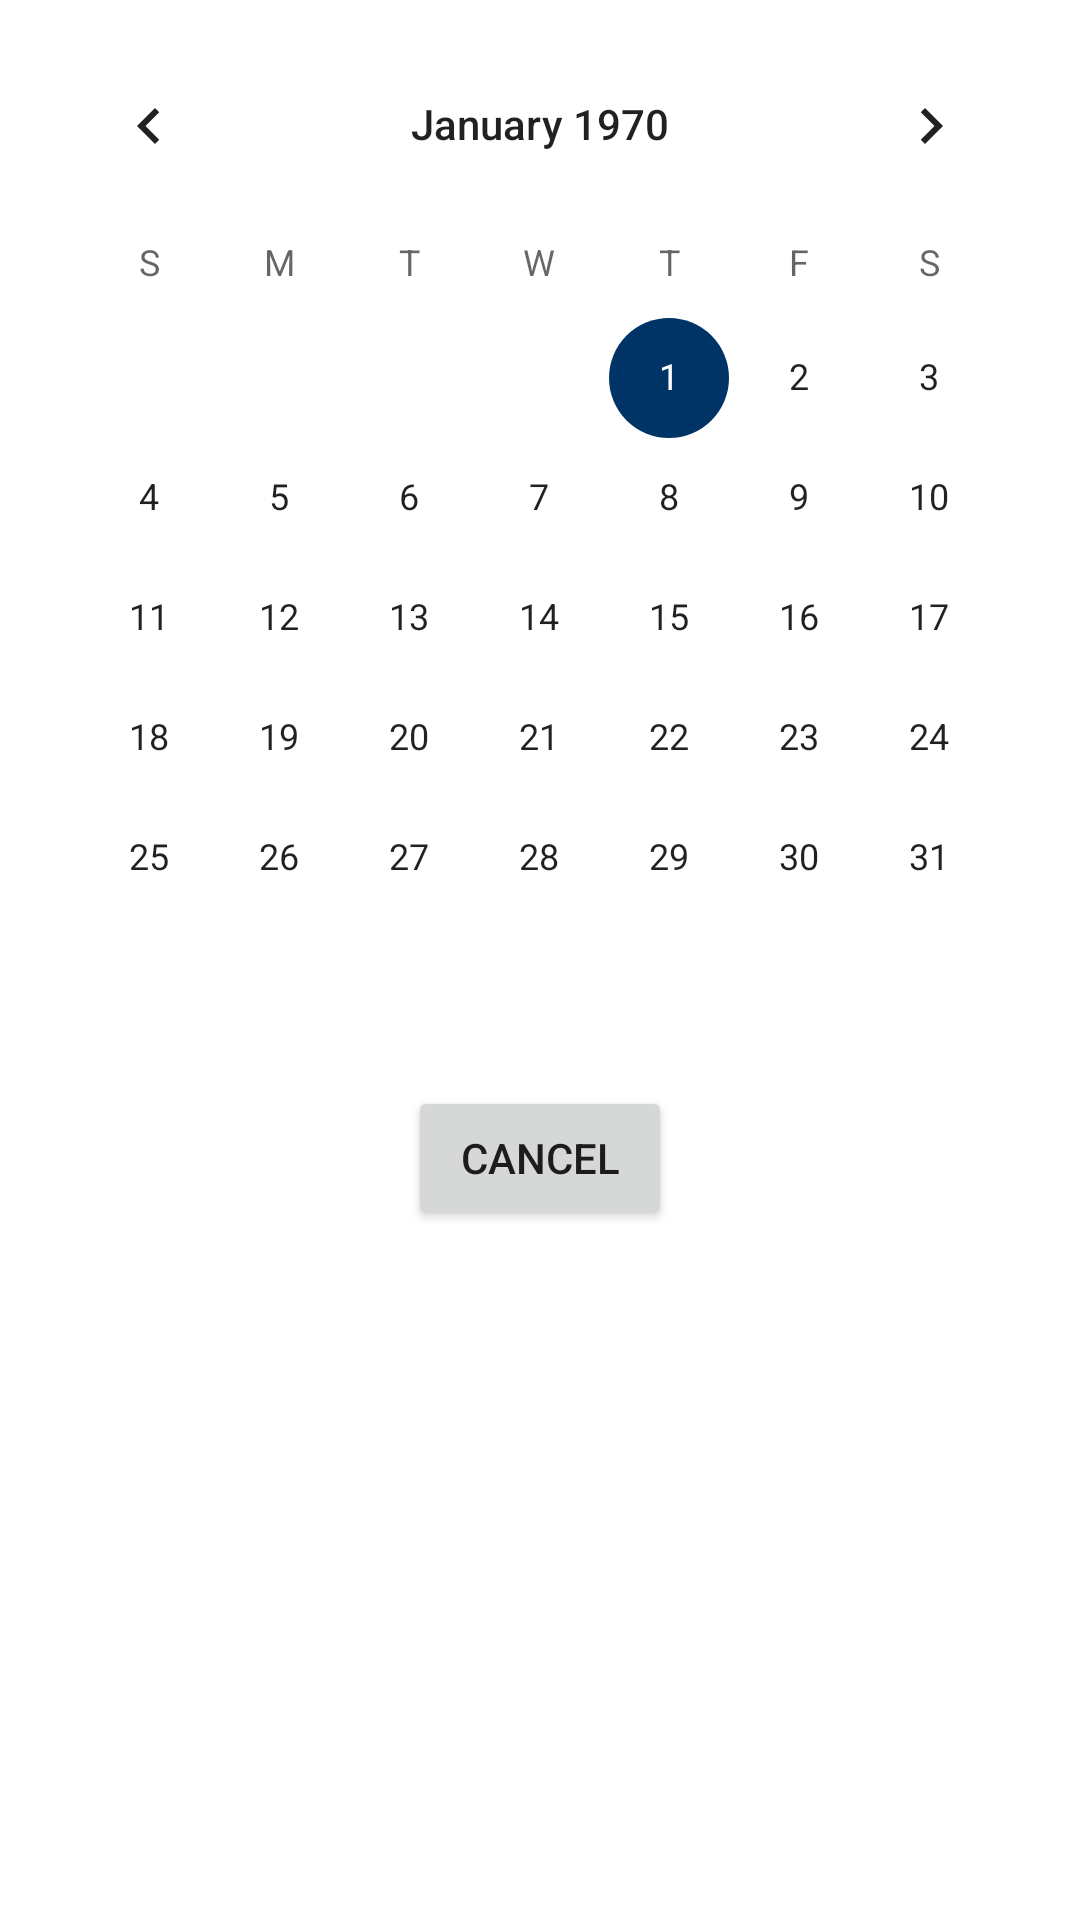

This screen was rendered from an Android layout file. Write that file and the resources it references.
<!-- AndroidManifest.xml: application theme Theme.OtaWilma -->
<!-- res/layout/popup_calender_seek.xml -->
<?xml version="1.0" encoding="utf-8"?>
<androidx.constraintlayout.widget.ConstraintLayout xmlns:android="http://schemas.android.com/apk/res/android"
    xmlns:app="http://schemas.android.com/apk/res-auto"
    android:layout_width="match_parent"
    android:layout_height="match_parent"
    android:background="?attr/colorBackgroundFloating">

    <CalendarView
        android:id="@+id/calendarViewPopupSeek"
        android:layout_width="0dp"
        android:layout_height="wrap_content"
        android:layout_marginStart="8dp"
        android:layout_marginTop="8dp"
        android:layout_marginEnd="8dp"
        app:layout_constraintEnd_toEndOf="parent"
        app:layout_constraintStart_toStartOf="parent"
        app:layout_constraintTop_toTopOf="parent" />

    <Button
        android:id="@+id/buttonDismissCalender"
        android:layout_width="wrap_content"
        android:layout_height="wrap_content"
        android:layout_marginTop="16dp"
        android:text="@android:string/cancel"
        app:layout_constraintEnd_toEndOf="parent"
        app:layout_constraintStart_toStartOf="parent"
        app:layout_constraintTop_toBottomOf="@+id/calendarViewPopupSeek" />
</androidx.constraintlayout.widget.ConstraintLayout>
<!-- resources referenced by this layout -->
<resources>
  <style name="Theme.OtaWilma" parent="Theme.MaterialComponents.DayNight.NoActionBar">
          <item name="android:colorBackground">#ffffff</item>
          <item name="colorPrimary">@color/lightBlue</item>
          <item name="colorOnPrimary">@color/black</item>
          <item name="colorSecondary">@color/darkBlue</item>
          <item name="colorOnSecondary">@color/white</item>
          <item name="android:statusBarColor">@color/lightBlue</item>
      </style>
  <color name="lightBlue">#9ABBDE</color>
  <color name="black">#FF000000</color>
  <color name="darkBlue">#003366</color>
  <color name="white">#FFFFFFFF</color>
</resources>
